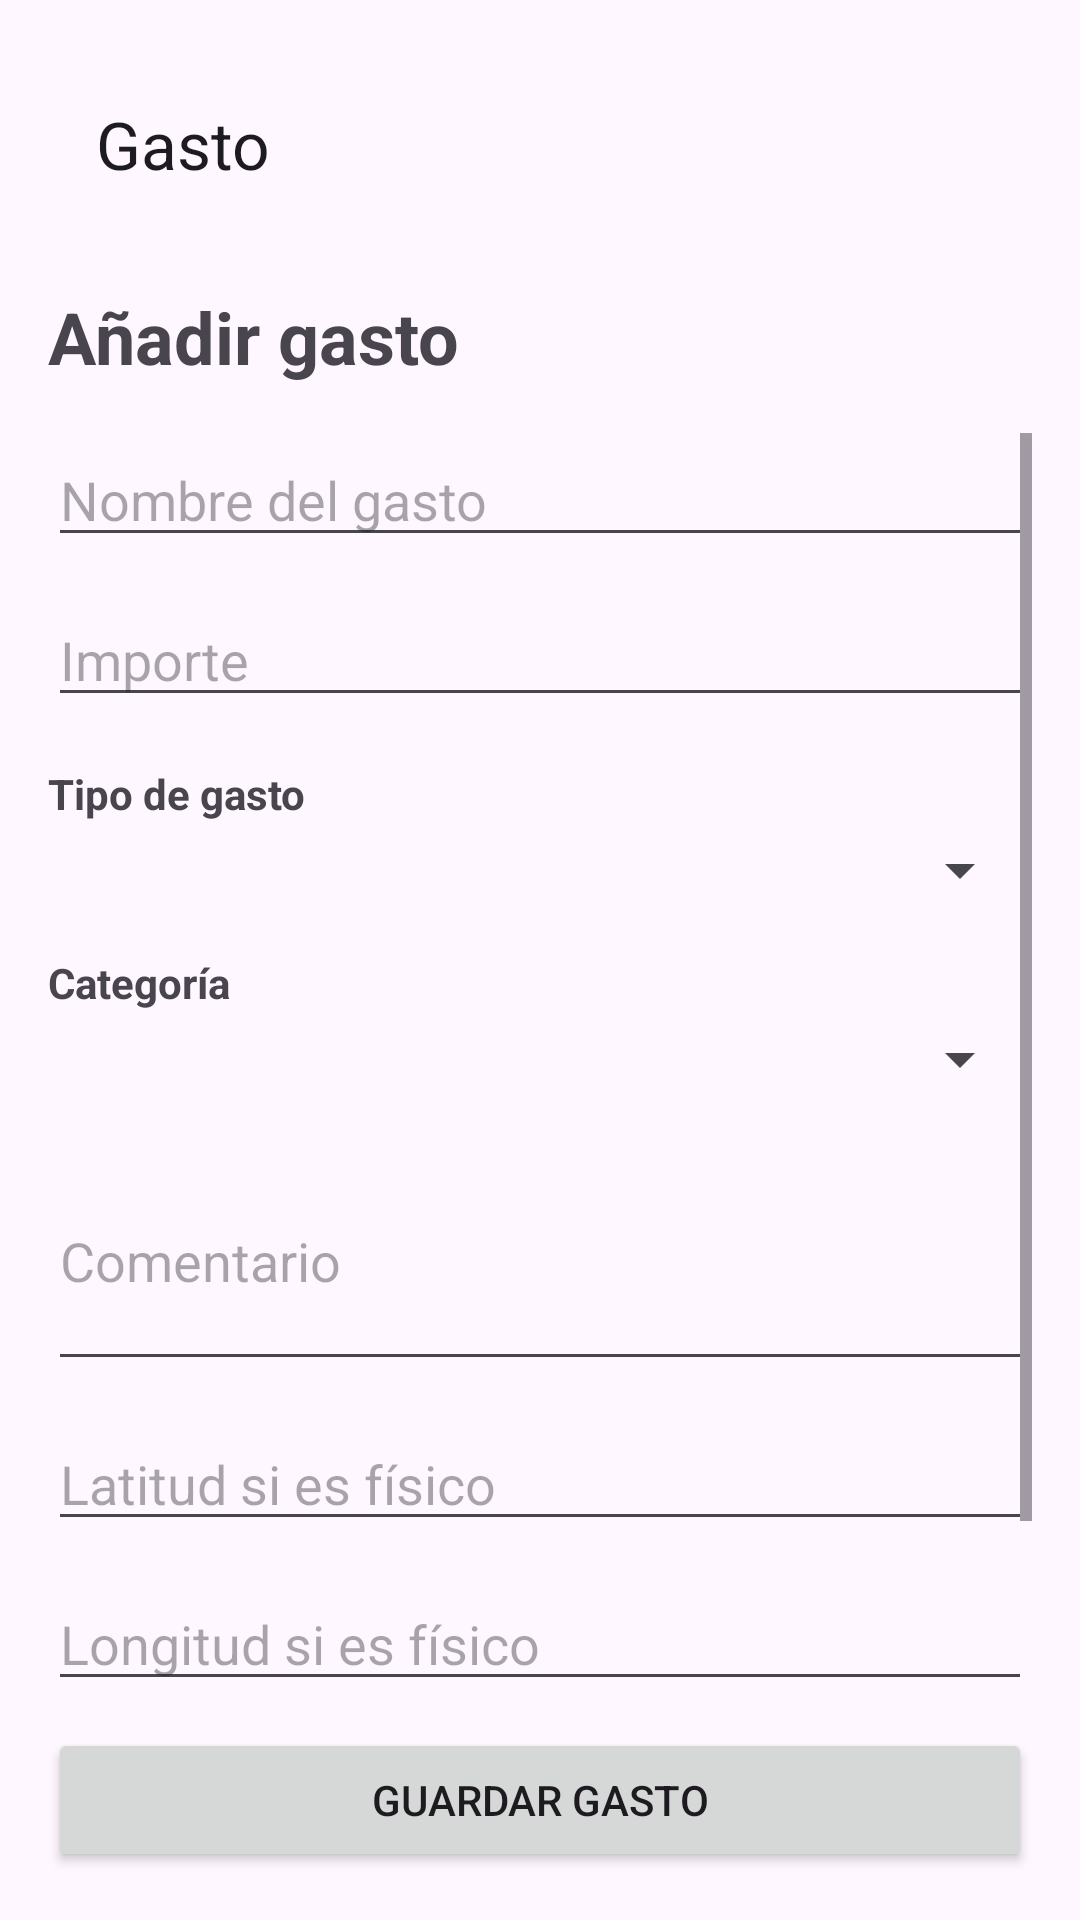

Layout XML and referenced resources for this Android screen:
<!-- AndroidManifest.xml: application theme Theme.Ahorratelo -->
<!-- res/layout/activity_add_edit_expense.xml -->
<?xml version="1.0" encoding="utf-8"?>
<layout xmlns:android="http://schemas.android.com/apk/res/android"
    xmlns:app="http://schemas.android.com/apk/res-auto"
    xmlns:tools="http://schemas.android.com/tools">

    <androidx.constraintlayout.widget.ConstraintLayout
        android:layout_width="match_parent"
        android:layout_height="match_parent"
        android:fitsSystemWindows="true"
        android:padding="16dp"
        tools:context=".AddEditExpenseActivity">

        <com.google.android.material.appbar.AppBarLayout
            android:id="@+id/appbarLayout"
            android:layout_width="0dp"
            android:layout_height="wrap_content"
            app:layout_constraintEnd_toEndOf="parent"
            app:layout_constraintStart_toStartOf="parent"
            app:layout_constraintTop_toTopOf="parent">

            <com.google.android.material.appbar.MaterialToolbar
                android:id="@+id/toolbar"
                android:layout_width="match_parent"
                android:layout_height="wrap_content"
                app:title="Gasto"
                style="@style/Widget.Material3.Toolbar" />

        </com.google.android.material.appbar.AppBarLayout>

        <TextView
            android:id="@+id/formTitleText"
            android:layout_width="wrap_content"
            android:layout_height="wrap_content"
            android:layout_marginTop="16dp"
            android:text="Añadir gasto"
            android:textSize="24sp"
            android:textStyle="bold"
            app:layout_constraintStart_toStartOf="parent"
            app:layout_constraintTop_toBottomOf="@id/appbarLayout" />

        <ScrollView
            android:id="@+id/formScrollView"
            android:layout_width="0dp"
            android:layout_height="0dp"
            android:layout_marginTop="16dp"
            app:layout_constraintBottom_toTopOf="@+id/saveExpenseButton"
            app:layout_constraintEnd_toEndOf="parent"
            app:layout_constraintStart_toStartOf="parent"
            app:layout_constraintTop_toBottomOf="@id/formTitleText">

            <androidx.constraintlayout.widget.ConstraintLayout
                android:layout_width="match_parent"
                android:layout_height="wrap_content">

                <EditText
                    android:id="@+id/nameEditText"
                    android:layout_width="0dp"
                    android:layout_height="wrap_content"
                    android:hint="Nombre del gasto"
                    android:inputType="text"
                    app:layout_constraintEnd_toEndOf="parent"
                    app:layout_constraintStart_toStartOf="parent"
                    app:layout_constraintTop_toTopOf="parent" />

                <EditText
                    android:id="@+id/amountEditText"
                    android:layout_width="0dp"
                    android:layout_height="wrap_content"
                    android:layout_marginTop="12dp"
                    android:hint="Importe"
                    android:inputType="numberDecimal"
                    app:layout_constraintEnd_toEndOf="parent"
                    app:layout_constraintStart_toStartOf="parent"
                    app:layout_constraintTop_toBottomOf="@id/nameEditText" />

                <TextView
                    android:id="@+id/typeLabelText"
                    android:layout_width="0dp"
                    android:layout_height="wrap_content"
                    android:layout_marginTop="16dp"
                    android:text="Tipo de gasto"
                    android:textSize="14sp"
                    android:textStyle="bold"
                    app:layout_constraintEnd_toEndOf="parent"
                    app:layout_constraintStart_toStartOf="parent"
                    app:layout_constraintTop_toBottomOf="@id/amountEditText" />

                <Spinner
                    android:id="@+id/typeSpinner"
                    android:layout_width="0dp"
                    android:layout_height="wrap_content"
                    android:layout_marginTop="4dp"
                    app:layout_constraintEnd_toEndOf="parent"
                    app:layout_constraintStart_toStartOf="parent"
                    app:layout_constraintTop_toBottomOf="@id/typeLabelText" />

                <TextView
                    android:id="@+id/categoryLabelText"
                    android:layout_width="0dp"
                    android:layout_height="wrap_content"
                    android:layout_marginTop="16dp"
                    android:text="Categoría"
                    android:textSize="14sp"
                    android:textStyle="bold"
                    app:layout_constraintEnd_toEndOf="parent"
                    app:layout_constraintStart_toStartOf="parent"
                    app:layout_constraintTop_toBottomOf="@id/typeSpinner" />

                <Spinner
                    android:id="@+id/categorySpinner"
                    android:layout_width="0dp"
                    android:layout_height="wrap_content"
                    android:layout_marginTop="4dp"
                    app:layout_constraintEnd_toEndOf="parent"
                    app:layout_constraintStart_toStartOf="parent"
                    app:layout_constraintTop_toBottomOf="@id/categoryLabelText" />

                <EditText
                    android:id="@+id/commentEditText"
                    android:layout_width="0dp"
                    android:layout_height="wrap_content"
                    android:layout_marginTop="12dp"
                    android:hint="Comentario"
                    android:inputType="textMultiLine"
                    android:minLines="3"
                    app:layout_constraintEnd_toEndOf="parent"
                    app:layout_constraintStart_toStartOf="parent"
                    app:layout_constraintTop_toBottomOf="@id/categorySpinner" />

                <EditText
                    android:id="@+id/latitudeEditText"
                    android:layout_width="0dp"
                    android:layout_height="wrap_content"
                    android:layout_marginTop="12dp"
                    android:hint="Latitud si es físico"
                    android:inputType="numberDecimal|numberSigned"
                    app:layout_constraintEnd_toEndOf="parent"
                    app:layout_constraintStart_toStartOf="parent"
                    app:layout_constraintTop_toBottomOf="@id/commentEditText" />

                <EditText
                    android:id="@+id/longitudeEditText"
                    android:layout_width="0dp"
                    android:layout_height="wrap_content"
                    android:layout_marginTop="12dp"
                    android:hint="Longitud si es físico"
                    android:inputType="numberDecimal|numberSigned"
                    app:layout_constraintEnd_toEndOf="parent"
                    app:layout_constraintStart_toStartOf="parent"
                    app:layout_constraintTop_toBottomOf="@id/latitudeEditText" />

                <Button
                    android:id="@+id/selectTicketButton"
                    android:layout_width="0dp"
                    android:layout_height="wrap_content"
                    android:layout_marginTop="16dp"
                    android:text="Seleccionar foto del ticket"
                    app:layout_constraintEnd_toEndOf="parent"
                    app:layout_constraintStart_toStartOf="parent"
                    app:layout_constraintTop_toBottomOf="@id/longitudeEditText" />

                <TextView
                    android:id="@+id/ticketStatusText"
                    android:layout_width="0dp"
                    android:layout_height="wrap_content"
                    android:layout_marginTop="8dp"
                    android:gravity="center"
                    android:text="Ticket no seleccionado"
                    android:textSize="14sp"
                    app:layout_constraintEnd_toEndOf="parent"
                    app:layout_constraintStart_toStartOf="parent"
                    app:layout_constraintTop_toBottomOf="@id/selectTicketButton" />

                <ImageView
                    android:id="@+id/ticketImageView"
                    android:layout_width="0dp"
                    android:layout_height="160dp"
                    android:layout_marginTop="8dp"
                    android:adjustViewBounds="true"
                    android:scaleType="centerCrop"
                    android:visibility="gone"
                    android:contentDescription="Imagen del ticket"
                    app:layout_constraintEnd_toEndOf="parent"
                    app:layout_constraintStart_toStartOf="parent"
                    app:layout_constraintTop_toBottomOf="@id/ticketStatusText" />

            </androidx.constraintlayout.widget.ConstraintLayout>

        </ScrollView>

        <Button
            android:id="@+id/saveExpenseButton"
            android:layout_width="0dp"
            android:layout_height="wrap_content"
            android:text="Guardar gasto"
            app:layout_constraintBottom_toTopOf="@+id/deleteExpenseButton"
            app:layout_constraintEnd_toEndOf="parent"
            app:layout_constraintStart_toStartOf="parent" />

        <Button
            android:id="@+id/deleteExpenseButton"
            android:layout_width="0dp"
            android:layout_height="wrap_content"
            android:text="Borrar gasto"
            android:visibility="gone"
            app:layout_constraintBottom_toBottomOf="parent"
            app:layout_constraintEnd_toEndOf="parent"
            app:layout_constraintStart_toStartOf="parent" />

    </androidx.constraintlayout.widget.ConstraintLayout>

</layout>
<!-- resources referenced by this layout -->
<resources>
  <style name="Theme.Ahorratelo" parent="Base.Theme.Ahorratelo" />
  <style name="Base.Theme.Ahorratelo" parent="Theme.Material3.DayNight.NoActionBar">
          
          
      </style>
</resources>
